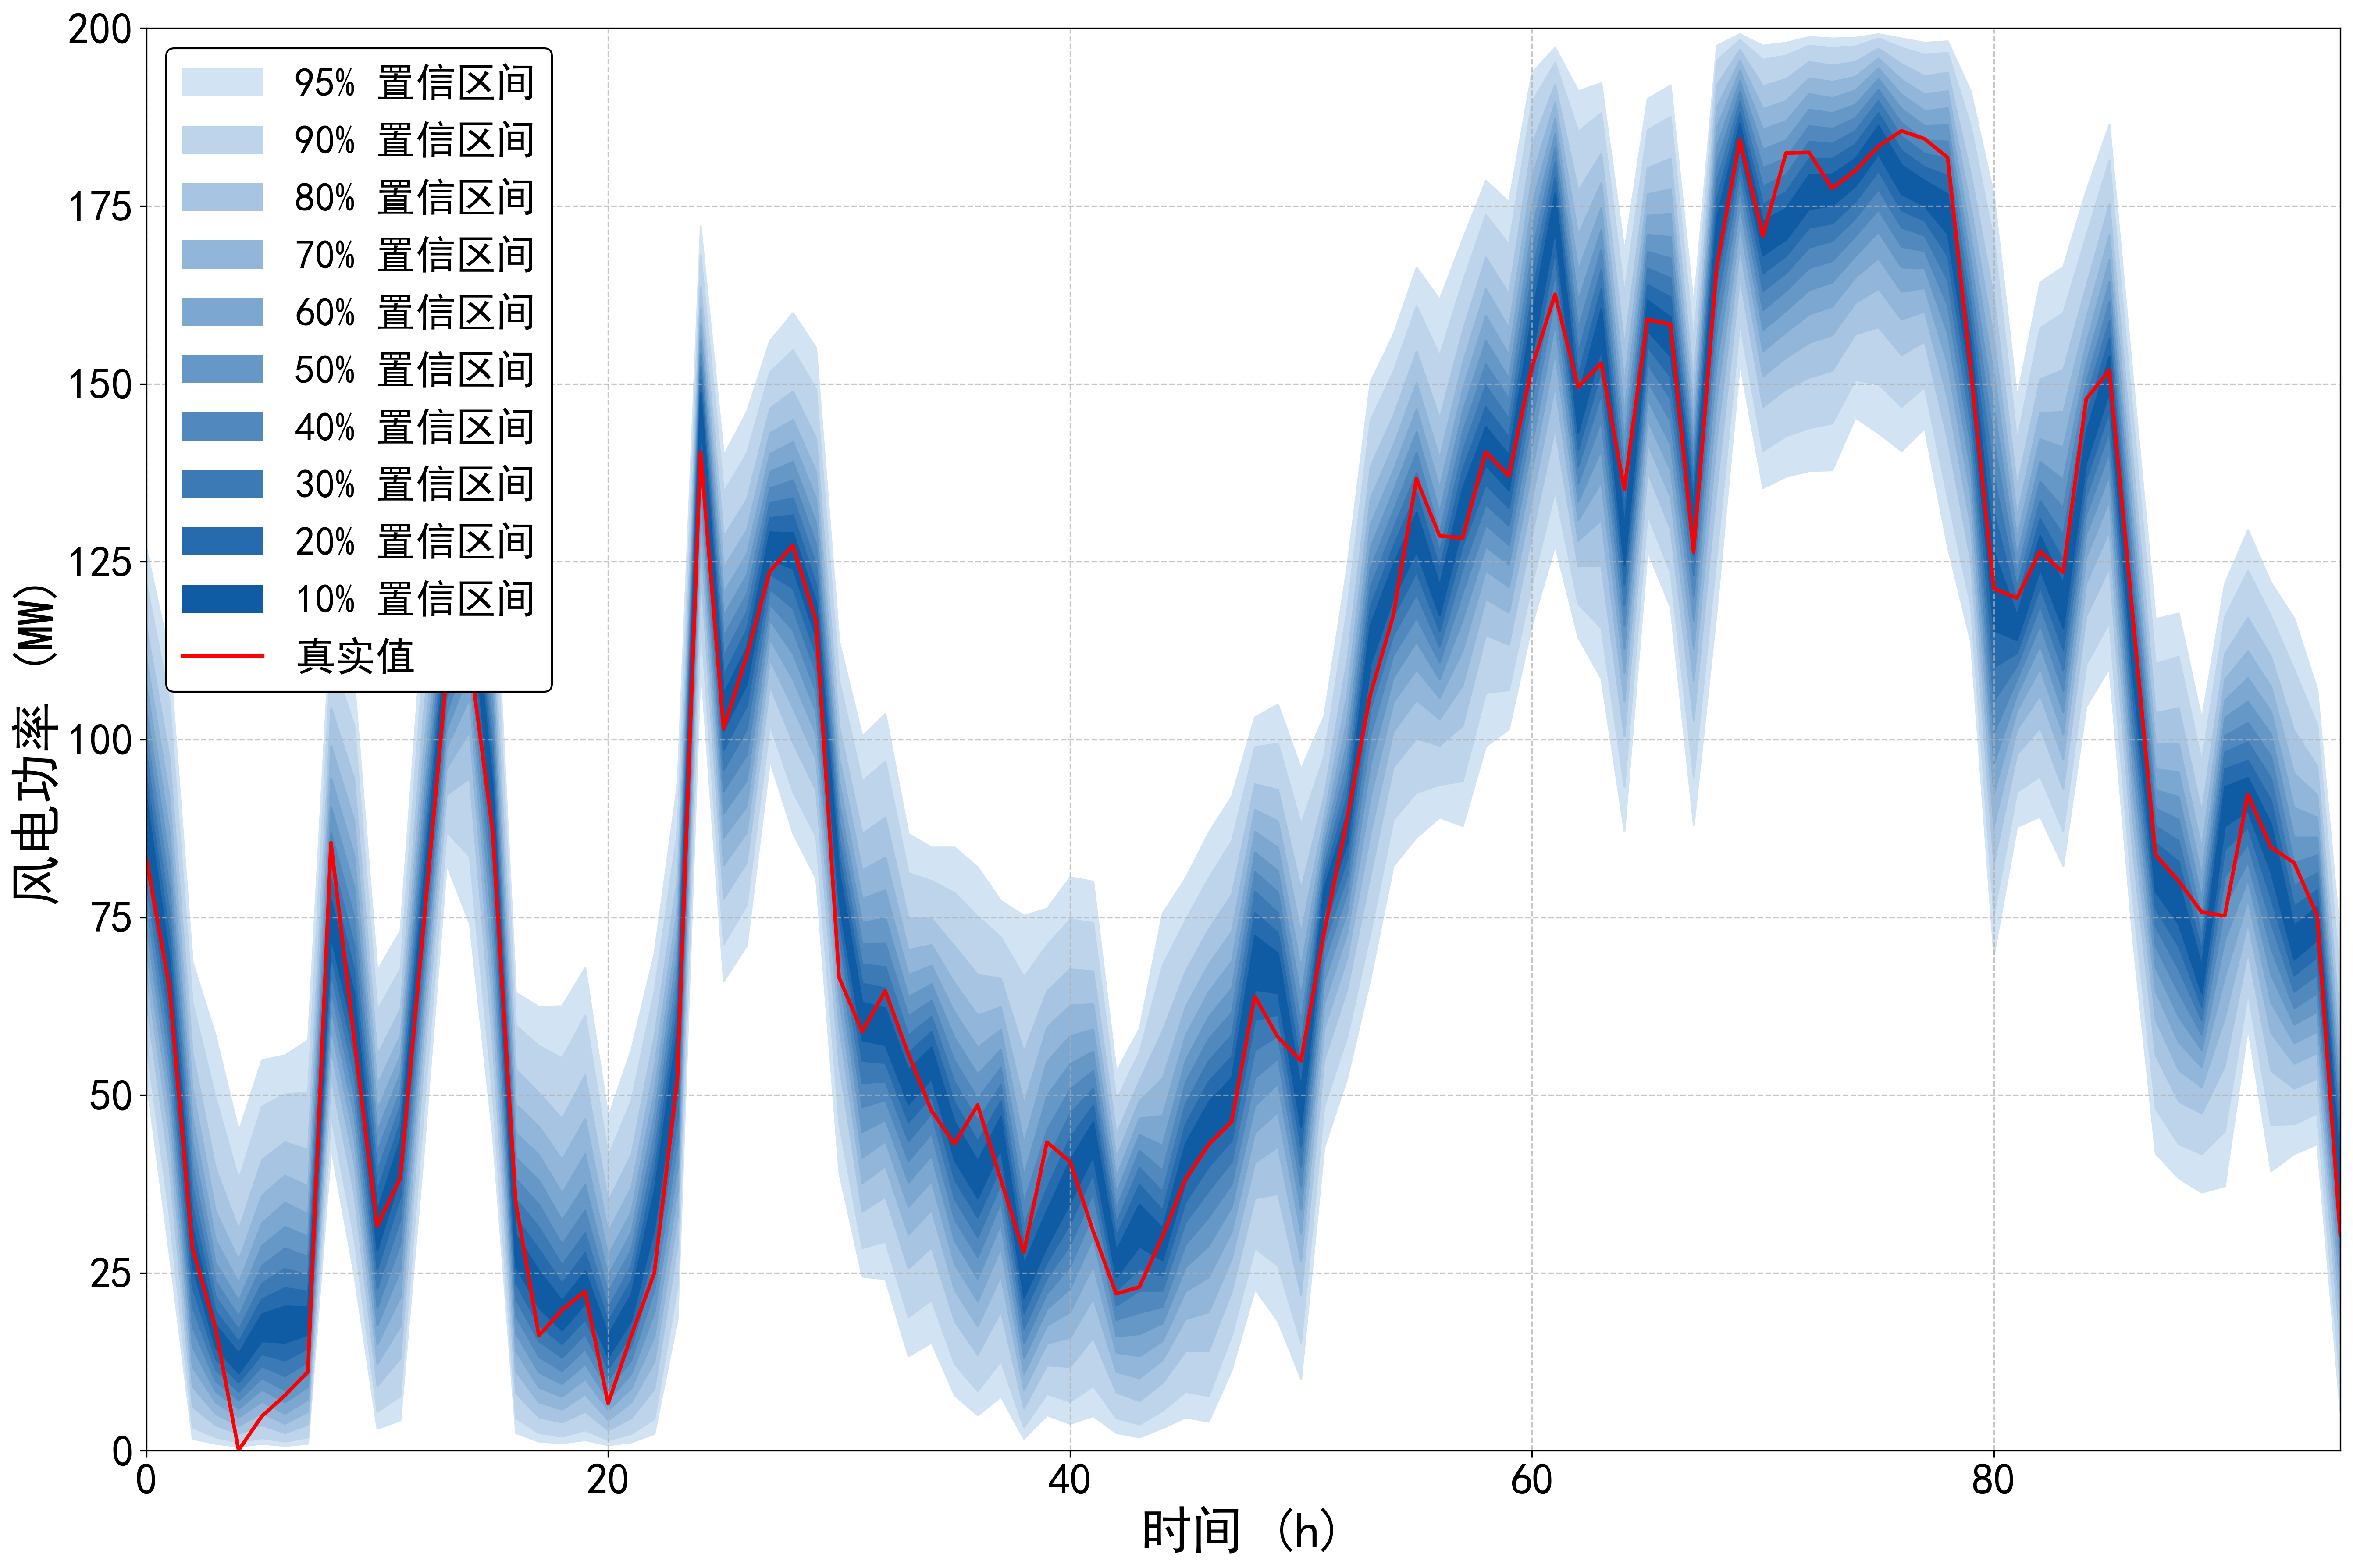

The data file committed next to this chart (first rows):
95%up, 95%down, 90%up, 90%down, 80%up, 80%down, 70%up, 70%down, 60%up, 60%down, 50%up, 50%down, 40%up, 40%down, 30%up, 30%down, 20%up, 20%down, 10%up, 10%down, true
126.9, 52.33, 122, 57.43, 115.9, 63.13, 111.5, 67.23, 107.7, 70.74, 104.3, 74.04, 101.1, 77.14, 97.95, 80.14, 94.85, 83.14, 91.95, 86.14, 83.24
111.9, 27.71, 105.5, 33.22, 97.55, 39.92, 91.95, 44.62, 87.14, 48.42, 82.94, 51.73, 79.14, 54.83, 75.64, 57.83, 72.34, 60.63, 69.23, 63.53, 65.24
68.73, 1.701, 62.93, 3.302, 55.93, 6.203, 50.93, 9.005, 46.82, 11.81, 43.32, 14.61, 40.12, 17.41, 37.12, 20.21, 34.32, 23.01, 31.42, 25.91, 28.53
58.33, 1.001, 49.62, 1.901, 39.72, 3.602, 33.72, 5.203, 29.61, 6.803, 26.41, 8.304, 23.81, 9.805, 21.61, 11.41, 19.61, 12.91, 17.71, 14.51, 17.16
44.92, 0.6003, 38.12, 1.201, 31.12, 2.401, 26.81, 3.502, 23.61, 4.702, 21.11, 5.903, 18.91, 7.104, 17.01, 8.304, 15.31, 9.605, 13.71, 10.91, 0.066
54.93, 1.001, 48.42, 1.801, 40.92, 3.602, 35.92, 5.303, 32.02, 6.903, 28.81, 8.604, 26.01, 10.21, 23.51, 11.91, 21.31, 13.61, 19.21, 15.41, 4.832
55.63, 0.7004, 50.13, 1.301, 43.42, 2.501, 38.72, 3.802, 34.92, 5.203, 31.52, 6.803, 28.51, 8.504, 25.61, 10.51, 22.91, 12.71, 20.31, 15.21, 7.752
57.73, 1.001, 50.43, 1.901, 42.32, 3.702, 37.22, 5.503, 33.32, 7.204, 30.12, 9.005, 27.31, 10.71, 24.71, 12.51, 22.41, 14.41, 20.21, 16.31, 11.1
117.5, 42.62, 111.7, 47.12, 104.5, 52.53, 99.15, 56.33, 94.55, 59.43, 90.55, 62.23, 86.84, 64.73, 83.44, 67.23, 80.34, 69.73, 77.44, 72.24, 85.49
108.2, 24.81, 102.1, 30.02, 94.45, 36.22, 88.64, 40.52, 83.74, 44.02, 79.24, 47.12, 75.04, 50.03, 71.14, 52.83, 67.63, 55.63, 64.33, 58.43, 57.99
67.53, 3.102, 61.93, 5.503, 55.63, 9.105, 51.43, 12.21, 47.92, 14.91, 44.92, 17.61, 42.02, 20.11, 39.32, 22.81, 36.52, 25.51, 33.72, 28.21, 31.6
73.14, 4.302, 67.73, 7.704, 62.13, 13.01, 58.43, 17.51, 55.53, 21.61, 53.03, 25.41, 50.63, 29.11, 48.42, 32.52, 46.12, 35.72, 43.72, 38.62, 38.35
117.8, 41.52, 111, 47.42, 103.3, 53.93, 98.15, 58.13, 94.15, 61.63, 90.65, 64.53, 87.54, 67.23, 84.64, 69.73, 82.04, 72.24, 79.44, 74.64, 73.45
148.3, 82.44, 142.4, 87.04, 135.5, 92.25, 130.8, 95.95, 127.2, 98.85, 124.1, 101.4, 121.4, 103.8, 118.9, 106, 116.5, 108.1, 114.3, 110.2, 108.8
146.4, 74.14, 143.4, 83.54, 139.9, 94.55, 137.3, 101.2, 135.2, 105.9, 133.2, 109.7, 131.4, 113, 129.5, 115.9, 127.6, 118.6, 125.6, 121.2, 111.8
130.6, 44.32, 124.8, 50.03, 117.8, 57.33, 112.8, 62.83, 108.8, 67.73, 105.2, 72.44, 102, 76.94, 98.95, 80.94, 96.15, 84.54, 93.35, 87.74, 87.11
64.43, 2.501, 59.83, 4.602, 53.63, 8.104, 48.72, 11.21, 44.72, 14.01, 41.22, 16.51, 38.22, 18.91, 35.42, 21.31, 32.82, 23.61, 30.42, 25.91, 34.94
62.43, 1.301, 56.93, 2.501, 50.33, 4.702, 45.62, 6.803, 41.62, 8.904, 38.02, 11.01, 34.62, 13.21, 31.42, 15.41, 28.31, 17.61, 25.31, 20.11, 16.18
62.53, 1.101, 55.23, 2.001, 46.72, 4.002, 40.92, 5.803, 36.22, 7.604, 32.42, 9.405, 29.01, 11.21, 26.11, 13.11, 23.51, 15.01, 21.11, 16.91, 19.77
67.93, 1.501, 61.23, 2.901, 52.83, 5.503, 46.72, 7.904, 41.72, 10.11, 37.42, 12.21, 33.82, 14.31, 30.62, 16.41, 27.81, 18.51, 25.21, 20.71, 22.4
46.92, 0.8004, 41.42, 1.501, 35.12, 2.901, 30.82, 4.302, 27.51, 5.703, 24.71, 7.104, 22.31, 8.604, 20.11, 10.01, 18.21, 11.51, 16.31, 13.11, 6.633
56.43, 1.201, 49.22, 2.401, 41.62, 4.602, 37.02, 6.803, 33.62, 8.804, 30.72, 10.81, 28.31, 12.71, 26.01, 14.61, 23.91, 16.41, 22.01, 18.31, 16.16
69.93, 2.401, 64.63, 4.502, 58.33, 8.704, 54.03, 12.51, 50.53, 16.11, 47.42, 19.41, 44.52, 22.61, 41.82, 25.71, 39.22, 28.51, 36.52, 31.32, 24.97
93.75, 18.51, 87.14, 23.11, 80.54, 28.81, 76.44, 32.92, 73.14, 36.52, 70.24, 39.82, 67.53, 43.12, 64.83, 46.52, 62.13, 49.92, 59.33, 53.23, 52.25
172.2, 110.9, 168.2, 117.3, 163.7, 124.5, 160.7, 129.2, 158.3, 132.9, 156.2, 136, 154.2, 138.7, 152.4, 141.1, 150.6, 143.2, 148.8, 145.2, 140.4
140, 66.03, 134.8, 71.24, 128.6, 77.64, 124.2, 82.34, 120.7, 86.24, 117.5, 89.64, 114.6, 92.75, 111.8, 95.75, 109.1, 98.55, 106.5, 101.3, 101.5
146.1, 71.04, 140.3, 76.74, 133.8, 82.74, 129.5, 86.94, 126.1, 90.65, 123.2, 94.25, 120.5, 97.85, 118, 101.5, 115.5, 104.8, 113, 107.8, 111.8
156.1, 97.05, 151.7, 102.1, 146.6, 107.6, 143.1, 111.3, 140.2, 114.2, 137.7, 116.8, 135.4, 119.1, 133.3, 121.2, 131.2, 123.3, 129.2, 125.3, 123.6
160, 86.84, 154.8, 92.65, 149, 99.55, 145, 104.5, 141.9, 108.5, 139.1, 112.1, 136.5, 115.4, 134, 118.5, 131.6, 121.3, 129.1, 124.1, 127.3
155.1, 80.44, 149.3, 86.34, 142.4, 92.85, 137.7, 97.25, 133.9, 100.8, 130.5, 103.9, 127.5, 106.7, 124.6, 109.4, 121.9, 111.9, 119.4, 114.4, 116.6
113.8, 39.12, 108.3, 46.02, 101.9, 54.23, 97.45, 59.63, 94.05, 63.63, 91.15, 66.93, 88.54, 69.83, 86.04, 72.44, 83.74, 74.84, 81.54, 77.14, 66.53
100.5, 24.51, 94.15, 28.51, 86.74, 33.62, 81.64, 37.62, 77.64, 41.22, 74.24, 44.82, 71.24, 48.32, 68.43, 51.73, 65.73, 54.83, 63.03, 57.73, 58.93
103.7, 24.11, 96.95, 29.41, 89.04, 35.72, 83.44, 40.02, 78.84, 43.52, 74.94, 46.52, 71.34, 49.32, 68.03, 51.93, 65.03, 54.53, 62.23, 57.03, 64.64
86.74, 13.31, 81.24, 18.81, 74.84, 25.61, 70.44, 30.42, 66.93, 34.32, 63.83, 37.72, 61.13, 40.72, 58.43, 43.52, 55.93, 46.22, 53.53, 48.72, 55.78
84.84, 15.21, 80.14, 21.21, 74.84, 28.61, 71.14, 33.82, 68.23, 37.92, 65.63, 41.52, 63.33, 44.62, 61.03, 47.42, 58.93, 49.92, 56.73, 52.33, 47.82
84.84, 7.804, 78.44, 12.21, 70.94, 18.21, 65.73, 22.61, 61.63, 26.21, 58.03, 29.51, 54.83, 32.52, 51.83, 35.42, 48.92, 38.12, 46.22, 40.82, 43.16
82.04, 5.003, 75.14, 8.404, 66.93, 13.51, 61.23, 17.51, 56.73, 21.01, 52.93, 24.21, 49.52, 27.21, 46.42, 30.02, 43.52, 32.82, 40.72, 35.52, 48.6
77.34, 7.604, 72.24, 12.61, 66.43, 19.61, 62.43, 24.61, 59.23, 28.51, 56.43, 31.92, 53.83, 34.92, 51.43, 37.52, 49.12, 40.02, 46.92, 42.42, 38.15
75.24, 1.701, 66.63, 3.302, 56.13, 6.003, 48.82, 8.504, 43.22, 10.81, 38.72, 13.01, 34.92, 15.11, 31.62, 17.21, 28.81, 19.41, 26.21, 21.51, 27.9
76.24, 5.003, 71.14, 8.004, 64.63, 12.01, 59.53, 15.11, 54.73, 17.61, 49.92, 19.91, 45.12, 22.11, 40.72, 24.31, 36.92, 26.51, 33.82, 28.71, 43.39
80.64, 3.802, 74.74, 6.903, 67.73, 11.81, 62.63, 15.91, 58.33, 19.51, 54.43, 22.81, 50.83, 25.91, 47.42, 28.91, 44.02, 31.92, 40.82, 34.82, 40.65
80.04, 4.902, 74.24, 9.105, 67.43, 15.91, 62.83, 21.41, 59.23, 26.01, 56.13, 29.91, 53.43, 33.32, 50.93, 36.32, 48.52, 39.02, 46.22, 41.52, 30.88
53.33, 2.501, 49.32, 4.602, 44.52, 8.204, 41.22, 11.11, 38.52, 13.81, 36.22, 16.11, 34.02, 18.41, 32.02, 20.41, 30.12, 22.51, 28.11, 24.41, 22.07
59.33, 1.901, 56.03, 3.702, 52.03, 7.004, 49.22, 10.21, 46.72, 13.31, 44.42, 16.41, 42.22, 19.41, 39.82, 22.51, 37.42, 25.61, 34.62, 28.71, 23.01
75.54, 3.202, 68.23, 5.603, 59.03, 9.505, 52.33, 12.71, 47.12, 15.41, 42.92, 17.91, 39.42, 20.21, 36.42, 22.51, 33.82, 24.61, 31.32, 26.81, 30.08
80.54, 4.702, 74.64, 8.304, 67.43, 14.01, 62.43, 18.51, 58.43, 22.41, 54.93, 25.81, 51.83, 29.01, 48.82, 32.12, 45.92, 35.02, 43.22, 37.82, 38.2
86.94, 4.102, 80.54, 7.704, 73.34, 14.01, 68.43, 19.51, 64.53, 24.41, 61.03, 28.81, 57.93, 32.82, 54.83, 36.52, 51.93, 39.92, 49.02, 43.12, 43.02
92.05, 11.41, 85.74, 16.21, 78.24, 22.41, 73.04, 27.01, 68.83, 30.82, 65.03, 34.32, 61.63, 37.52, 58.43, 40.62, 55.43, 43.62, 52.43, 46.62, 46.26
103.2, 22.71, 98.95, 28.51, 93.75, 35.52, 90.15, 40.52, 87.04, 44.72, 84.14, 48.52, 81.44, 52.43, 78.64, 56.33, 75.64, 60.53, 72.44, 64.83, 63.88
105, 18.21, 99.45, 26.01, 92.95, 36.12, 88.54, 42.72, 84.84, 47.62, 81.54, 51.63, 78.54, 55.13, 75.64, 58.33, 72.84, 61.33, 69.93, 64.33, 58.14
95.85, 10.11, 88.04, 15.21, 78.94, 21.91, 72.74, 26.71, 67.83, 30.52, 63.83, 33.92, 60.13, 37.02, 56.93, 39.92, 53.83, 42.72, 50.93, 45.52, 54.84
103.4, 42.62, 97.75, 48.42, 92.15, 54.93, 89.04, 59.33, 86.94, 62.83, 85.14, 65.93, 83.54, 68.73, 82.04, 71.24, 80.54, 73.54, 79.04, 75.64, 72.77
124.4, 52.43, 118.4, 58.23, 111.3, 64.93, 106.6, 69.33, 102.9, 72.84, 99.65, 75.84, 96.95, 78.44, 94.35, 80.84, 92.05, 83.24, 89.74, 85.44, 88.84
150.3, 66.33, 144.9, 72.74, 138.4, 80.84, 133.9, 86.74, 130.2, 91.85, 127, 96.45, 124.1, 100.6, 121.4, 104.3, 118.7, 107.6, 116.1, 110.6, 106.3
157, 82.24, 151.8, 88.74, 145.6, 96.15, 141.4, 101.2, 137.9, 105.3, 135, 108.8, 132.2, 111.9, 129.7, 114.7, 127.2, 117.4, 124.7, 119.9, 117.4
166.4, 86.24, 161, 92.55, 154.6, 100.2, 150.2, 105.6, 146.5, 109.9, 143.3, 113.8, 140.4, 117.2, 137.5, 120.5, 134.8, 123.6, 132, 126.5, 136.7
161.9, 89.04, 154, 93.65, 145.2, 99.15, 139.6, 102.9, 135.4, 105.9, 132, 108.5, 129.1, 110.9, 126.4, 113.1, 124, 115.3, 121.7, 117.5, 128.6
170.4, 87.84, 164.4, 94.15, 157.5, 102, 153, 107.7, 149.3, 112.6, 146.2, 116.9, 143.3, 120.7, 140.6, 124.1, 138, 127.3, 135.4, 130.2, 128.3
178.6, 99.05, 173.8, 106.6, 167.8, 114.7, 163.4, 119.8, 159.6, 123.8, 156.1, 127.2, 152.8, 130.2, 149.8, 133.1, 146.8, 135.9, 144, 138.6, 140.4
175.6, 101.5, 169.6, 107, 162.7, 113.4, 157.9, 117.9, 154.1, 121.5, 150.8, 124.6, 147.9, 127.4, 145.1, 130.1, 142.5, 132.6, 140, 135.1, 137.1
... 36 more rows
